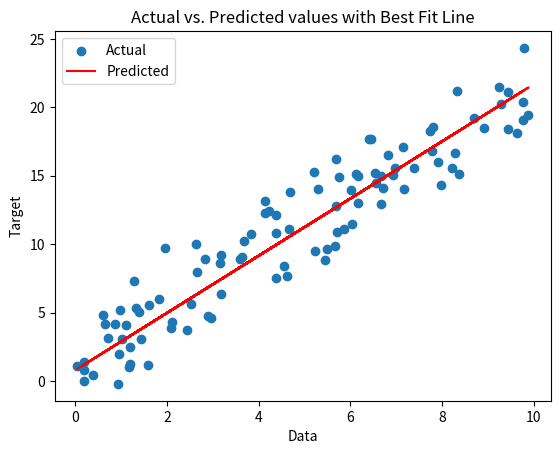

This figure's Python source:
import numpy as np
import matplotlib.pyplot as plt
import pandas as pd


def mean_absolute_error(actual, predicted):
    return np.mean(np.abs(actual - predicted))


def gradient_descent(data, target, learning_rate, num_iterations):
    features = np.column_stack((np.ones_like(data), data))  # Add a column of ones for the intercept
    weights = np.zeros(features.shape[1])  # Initialize weights with zeros

    # Plot the initial state
    plt.scatter(data, target, label='Actual')
    initial_predictions = weights[1] * data + weights[0]
    line, = plt.plot(data, initial_predictions, color='red', label='Predicted')
    plt.title('Actual vs. Predicted values with Best Fit Line')
    plt.xlabel('Data')
    plt.ylabel('Target')
    plt.legend()
    plt.pause(0.1)

    for _ in range(num_iterations):
        predictions = np.dot(features, weights)
        errors = predictions - target

        # Update weights using gradients
        gradient = (2 / len(target)) * np.dot(errors, features)
        weights -= learning_rate * gradient

        # Update the line in the plot
        line.set_ydata(weights[1] * data + weights[0])
        plt.pause(0.01)

    plt.show()

    return weights


# Generate synthetic data
np.random.seed(0)
data = np.random.rand(100) * 10
target = 2 * data + 1 + np.random.randn(100) * 2  # y = 2x + 1 + noise

# Hyperparameters
learning_rate = 0.01
num_iterations = 100

# Apply gradient descent to find the best fit line
weights = gradient_descent(data, target, learning_rate, num_iterations)

# Make final predictions using the learned weights
final_predictions = weights[1] * data + weights[0]
# Calculate MAE
mae_value = mean_absolute_error(target, final_predictions)

print(f'Mean Absolute Error (MAE) = {mae_value:.2f}')

